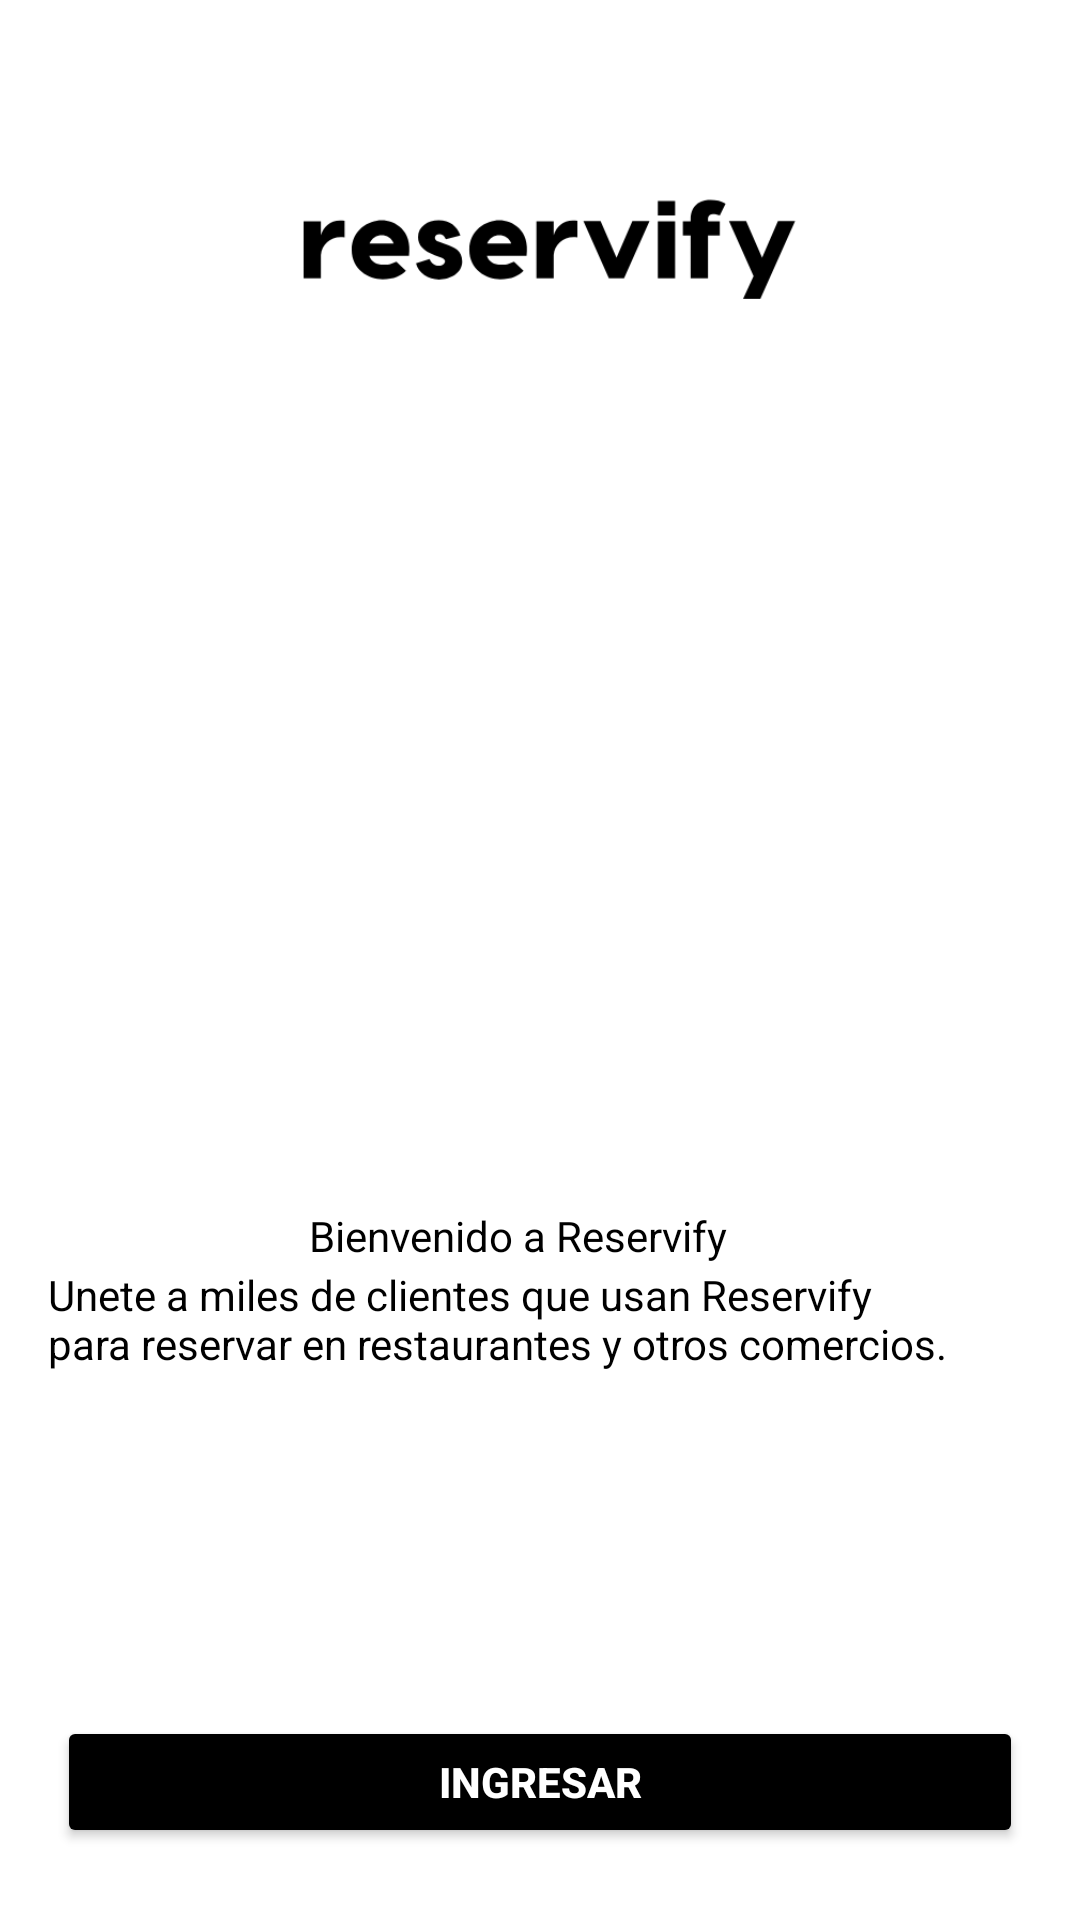

This screen was rendered from an Android layout file. Write that file and the resources it references.
<!-- AndroidManifest.xml: application theme Theme.Reservify -->
<!-- res/layout/activity_main.xml -->
<?xml version="1.0" encoding="utf-8"?>
<androidx.constraintlayout.widget.ConstraintLayout xmlns:android="http://schemas.android.com/apk/res/android"
    xmlns:app="http://schemas.android.com/apk/res-auto"
    xmlns:tools="http://schemas.android.com/tools"
    android:layout_width="match_parent"
    android:layout_height="match_parent"
    android:background="#FFFFFF"
    tools:context=".MainActivity">


    <TextView
        android:id="@+id/txtWelcome"
        android:layout_width="wrap_content"
        android:layout_height="wrap_content"
        android:text="Bienvenido a Reservify"
        android:textColor="@color/black"
        app:layout_constraintBottom_toBottomOf="parent"
        app:layout_constraintEnd_toEndOf="parent"
        app:layout_constraintHorizontal_bias="0.468"
        app:layout_constraintStart_toStartOf="parent"
        app:layout_constraintTop_toTopOf="parent"
        app:layout_constraintVertical_bias="0.648" />

    <Button
        android:id="@+id/btnRegister"
        style="@style/Widget.Material3.Button"
        android:layout_width="322dp"
        android:layout_height="44dp"
        android:layout_marginBottom="92dp"
        android:backgroundTint="#000000"
        android:onClick="IrRegistrar"
        android:text="Registrarse"
        android:textColor="@color/white"
        android:textStyle="bold"
        app:layout_constraintBottom_toBottomOf="parent"
        app:layout_constraintEnd_toEndOf="parent"
        app:layout_constraintStart_toStartOf="parent" />

    <Button
        android:id="@+id/btnLogin"
        android:layout_width="322dp"
        android:layout_height="44dp"
        android:layout_marginBottom="24dp"
        android:backgroundTint="#000000"
        android:onClick="IrIniciar"
        android:text="Ingresar"
        android:textColor="@color/white"
        android:textStyle="bold"
        app:layout_constraintBottom_toBottomOf="parent"
        app:layout_constraintEnd_toEndOf="parent"
        app:layout_constraintStart_toStartOf="parent" />

    <TextView
        android:id="@+id/textView5"
        android:layout_width="324dp"
        android:layout_height="38dp"
        android:layout_marginBottom="180dp"
        android:text="Unete a miles de clientes que usan Reservify
        para reservar en restaurantes y otros comercios."
        android:textColor="@color/black"
        app:layout_constraintBottom_toBottomOf="parent"
        app:layout_constraintEnd_toEndOf="parent"
        app:layout_constraintHorizontal_bias="0.444"
        app:layout_constraintStart_toStartOf="parent" />


    <ImageView
        android:id="@+id/imageView"
        android:layout_width="195dp"
        android:layout_height="74dp"
        app:layout_constraintBottom_toBottomOf="parent"
        app:layout_constraintEnd_toEndOf="parent"
        app:layout_constraintStart_toStartOf="parent"
        app:layout_constraintTop_toTopOf="parent"
        app:layout_constraintVertical_bias="0.08"
        app:srcCompat="@drawable/reservify"
        tools:ignore="MissingConstraints" />

    <ImageView
        android:id="@+id/imageView2"
        android:layout_width="214dp"
        android:layout_height="180dp"
        app:layout_constraintBottom_toBottomOf="parent"
        app:layout_constraintEnd_toEndOf="parent"
        app:layout_constraintHorizontal_bias="0.013"
        app:layout_constraintStart_toStartOf="parent"
        app:layout_constraintTop_toTopOf="parent"
        app:layout_constraintVertical_bias="0.382"
        app:srcCompat="@drawable/orderingfood" />

    <ImageView
        android:id="@+id/imageView3"
        android:layout_width="180dp"
        android:layout_height="150dp"
        app:layout_constraintBottom_toBottomOf="parent"
        app:layout_constraintEnd_toEndOf="parent"
        app:layout_constraintHorizontal_bias="0.986"
        app:layout_constraintStart_toStartOf="parent"
        app:layout_constraintTop_toTopOf="parent"
        app:layout_constraintVertical_bias="0.293"
        app:srcCompat="@drawable/foodelivering" />


</androidx.constraintlayout.widget.ConstraintLayout>
<!-- resources referenced by this layout -->
<resources>
  <!-- drawable reservify: png bitmap (drawable, 9287 bytes) -->
  <style name="Theme.Reservify" parent="Base.Theme.Reservify" />
  <style name="Base.Theme.Reservify" parent="Theme.Material3.DayNight.NoActionBar">
          
          
      </style>
  <!-- not gathered from this repository: default colours our renderer supplied (Android Studio template values) -->
  <color name="black">#FF000000</color>
  <color name="white">#FFFFFFFF</color>
</resources>
